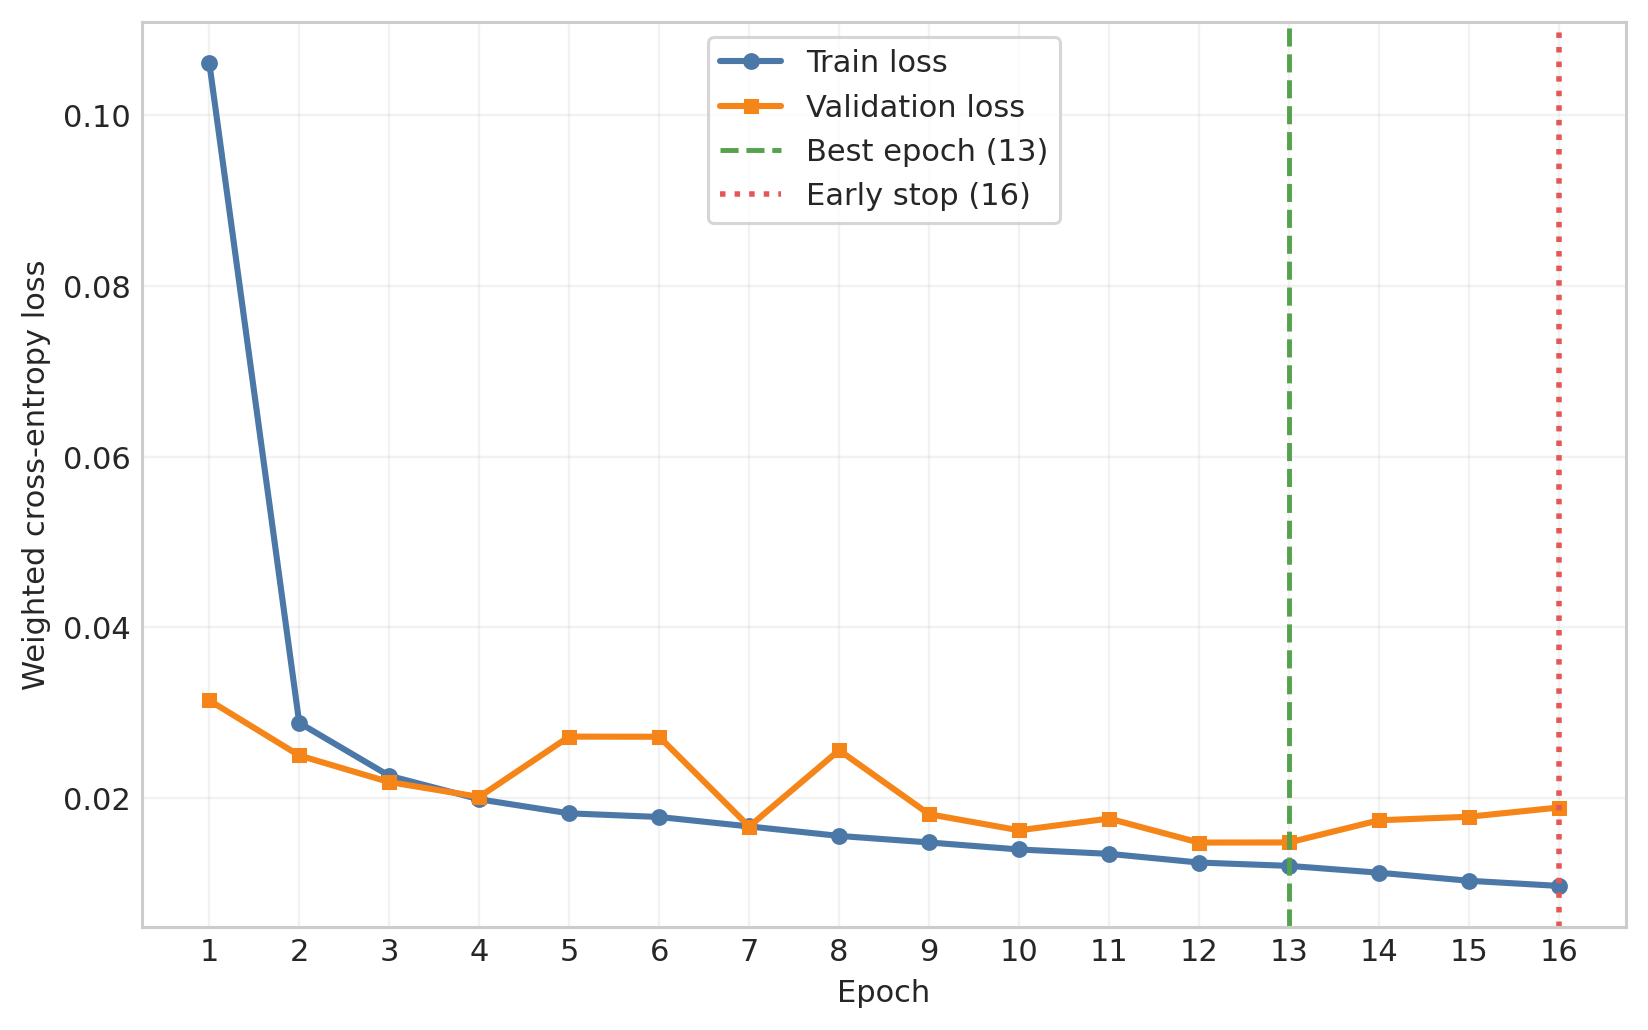

Data behind this chart, as committed beside it:
epoch	train_loss	validation_loss	train_splice_loss	validation_splice_loss	train_start_stop_loss	validation_start_stop_loss	train_phase_loss	validation_phase_loss	train_cds_loss	validation_cds_loss	train_joint_frame_loss	validation_joint_frame_loss	mean_AP
1	0.1061	0.03147	0.03742	0.005896	0.03255	0.007432	0.000000000	0.000000000	0.000000000	0.000000000	0.6419	0.2256	0.7965
2	0.02884	0.02502	0.006185	0.004697	0.007484	0.006437	0.000000000	0.000000000	0.000000000	0.000000000	0.1981	0.1741	0.8448
3	0.02264	0.02191	0.005266	0.004079	0.006398	0.006079	0.000000000	0.000000000	0.000000000	0.000000000	0.1493	0.1481	0.8692
4	0.01989	0.02017	0.004787	0.004339	0.005854	0.00547	0.000000000	0.000000000	0.000000000	0.000000000	0.1284	0.1362	0.8717
5	0.01825	0.02723	0.004545	0.004113	0.005543	0.005882	0.000000000	0.000000000	0.000000000	0.000000000	0.1157	0.2032	0.8631
6	0.01782	0.02721	0.004346	0.004615	0.005382	0.005892	0.000000000	0.000000000	0.000000000	0.000000000	0.1135	0.2017	0.8687
7	0.01672	0.01671	0.004215	0.003737	0.005156	0.004717	0.000000000	0.000000000	0.000000000	0.000000000	0.1051	0.1105	0.9001
8	0.01561	0.02564	0.004017	0.004524	0.00498	0.006378	0.000000000	0.000000000	0.000000000	0.000000000	0.09623	0.1813	0.8805
9	0.01484	0.01815	0.003921	0.003729	0.00482	0.004843	0.000000000	0.000000000	0.000000000	0.000000000	0.09041	0.1237	0.8949
10	0.01402	0.01626	0.003732	0.00321	0.004628	0.004591	0.000000000	0.000000000	0.000000000	0.000000000	0.08459	0.1087	0.9097
11	0.01351	0.01764	0.003634	0.003297	0.004516	0.004885	0.000000000	0.000000000	0.000000000	0.000000000	0.08083	0.1193	0.9035
12	0.01249	0.01483	0.003476	0.003125	0.004273	0.004397	0.000000000	0.000000000	0.000000000	0.000000000	0.07348	0.0965	0.9114
13	0.0121	0.01484	0.003385	0.003059	0.004113	0.004396	0.000000000	0.000000000	0.000000000	0.000000000	0.07139	0.09681	0.9127
14	0.0113	0.01744	0.0033	0.003445	0.003984	0.00485	0.000000000	0.000000000	0.000000000	0.000000000	0.06493	0.1173	0.904
15	0.01036	0.01785	0.003171	0.003138	0.003786	0.004813	0.000000000	0.000000000	0.000000000	0.000000000	0.05778	0.1225	0.9086
16	0.009754	0.01893	0.003054	0.003244	0.003592	0.004858	0.000000000	0.000000000	0.000000000	0.000000000	0.05398	0.1326	0.9126
